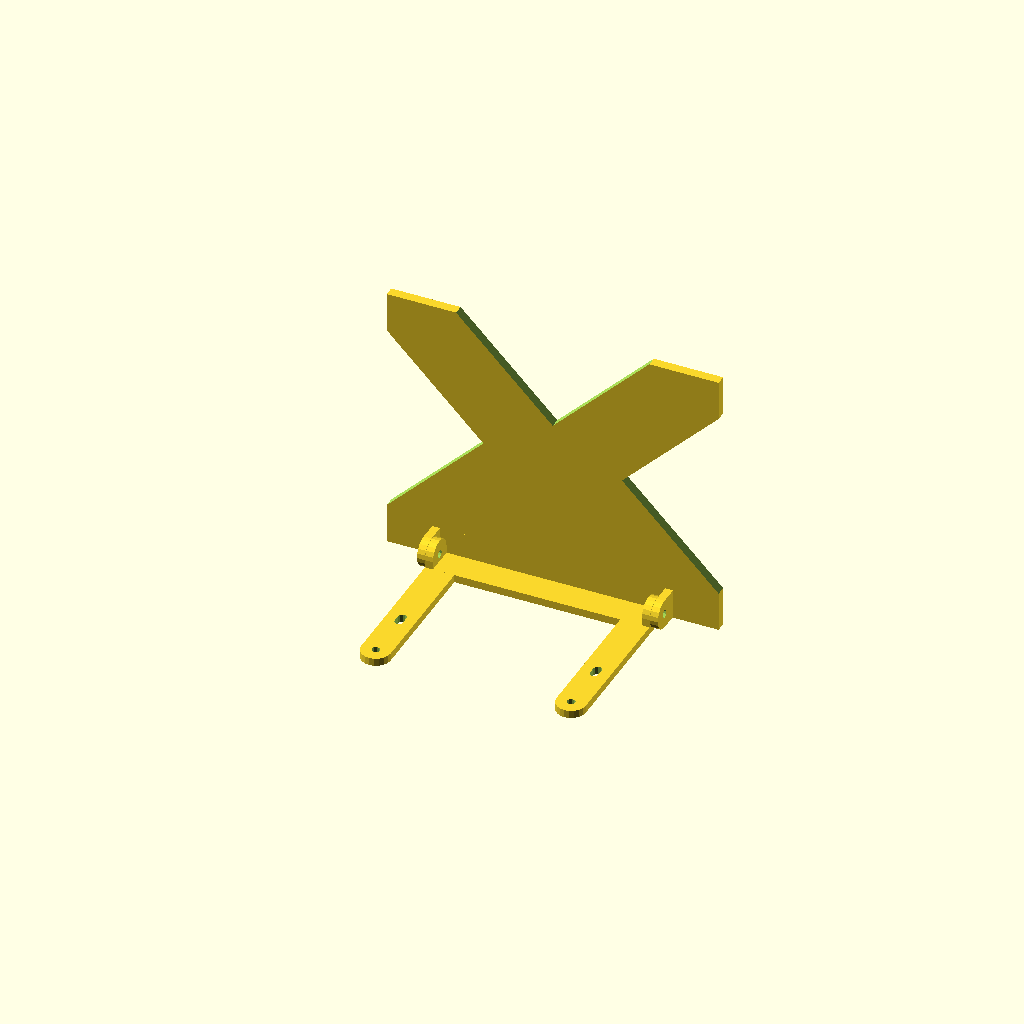
Cell 1: rendered with the file's own defaults.
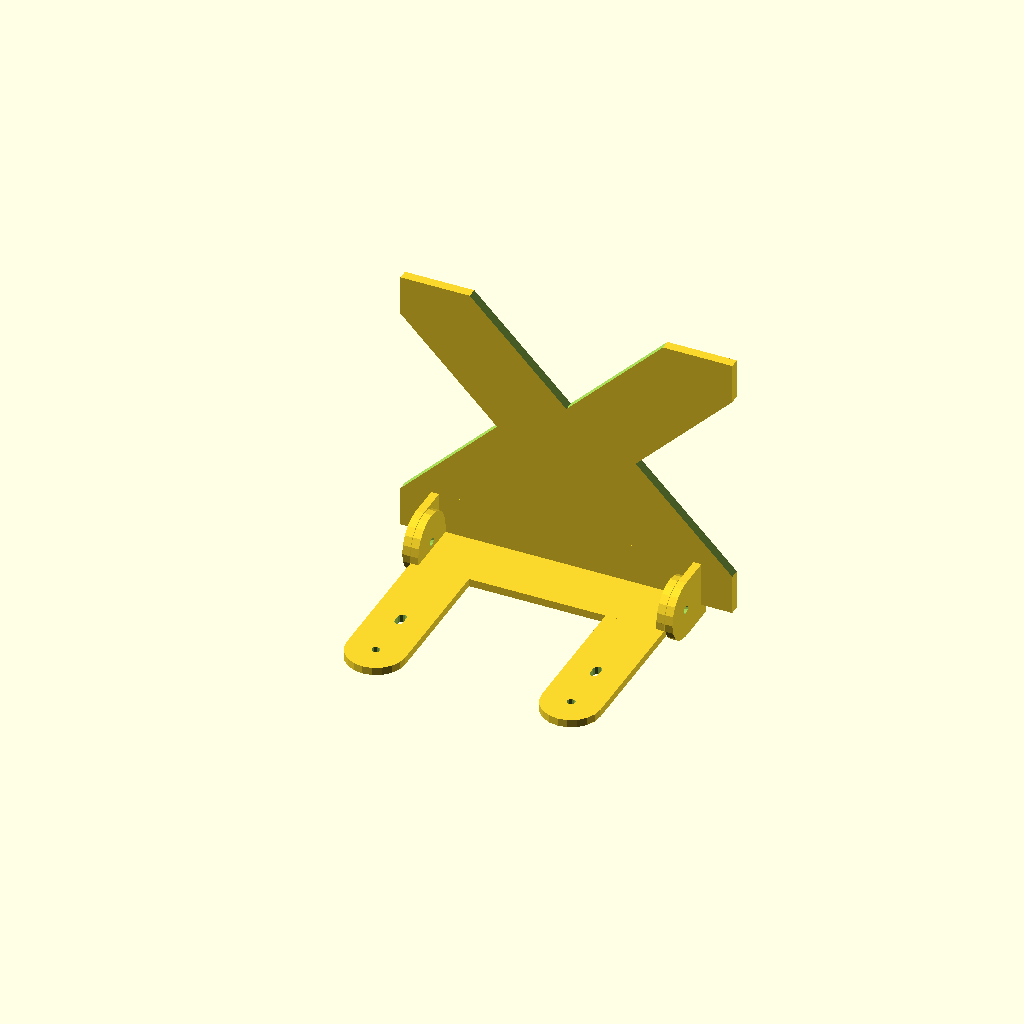
Cell 2: Bracket_Width = 30 (everything else at default).
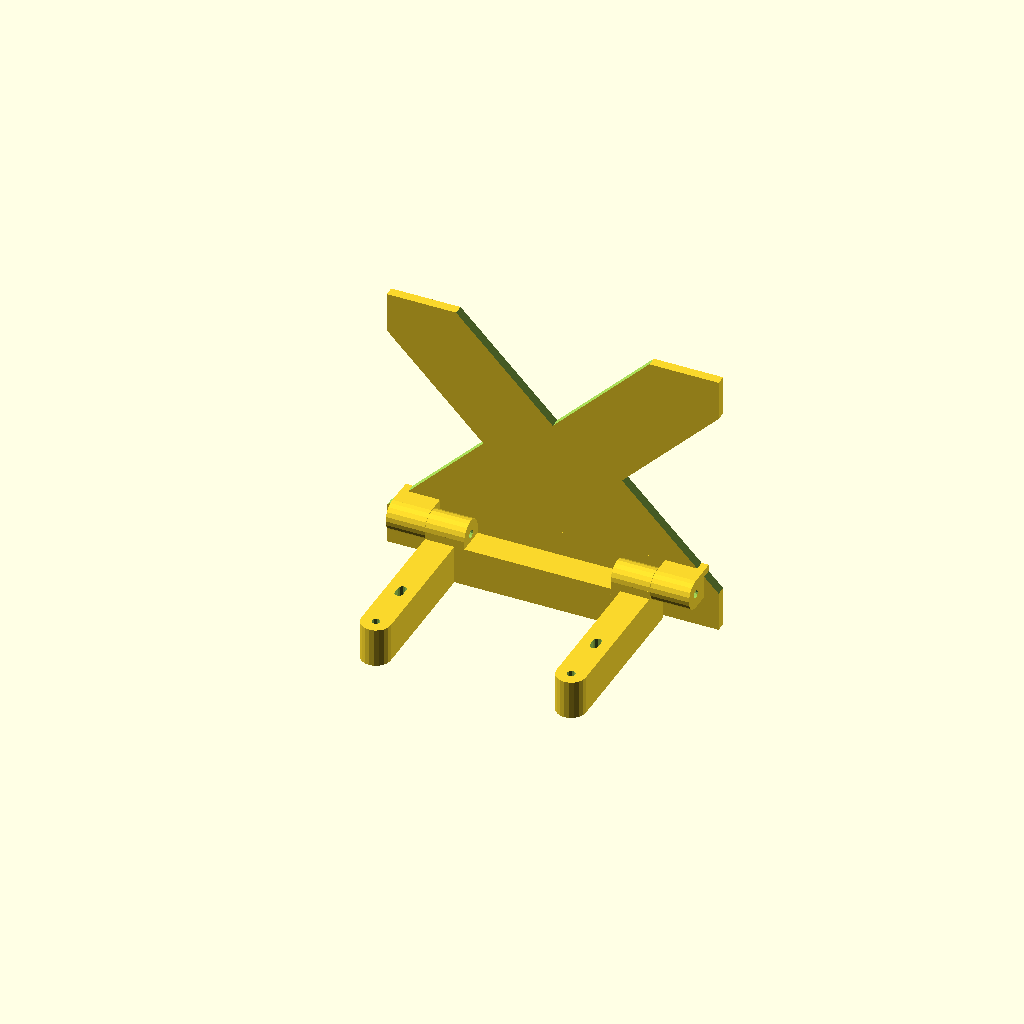
Cell 3: Bracket_Thickness = 20 (everything else at default).
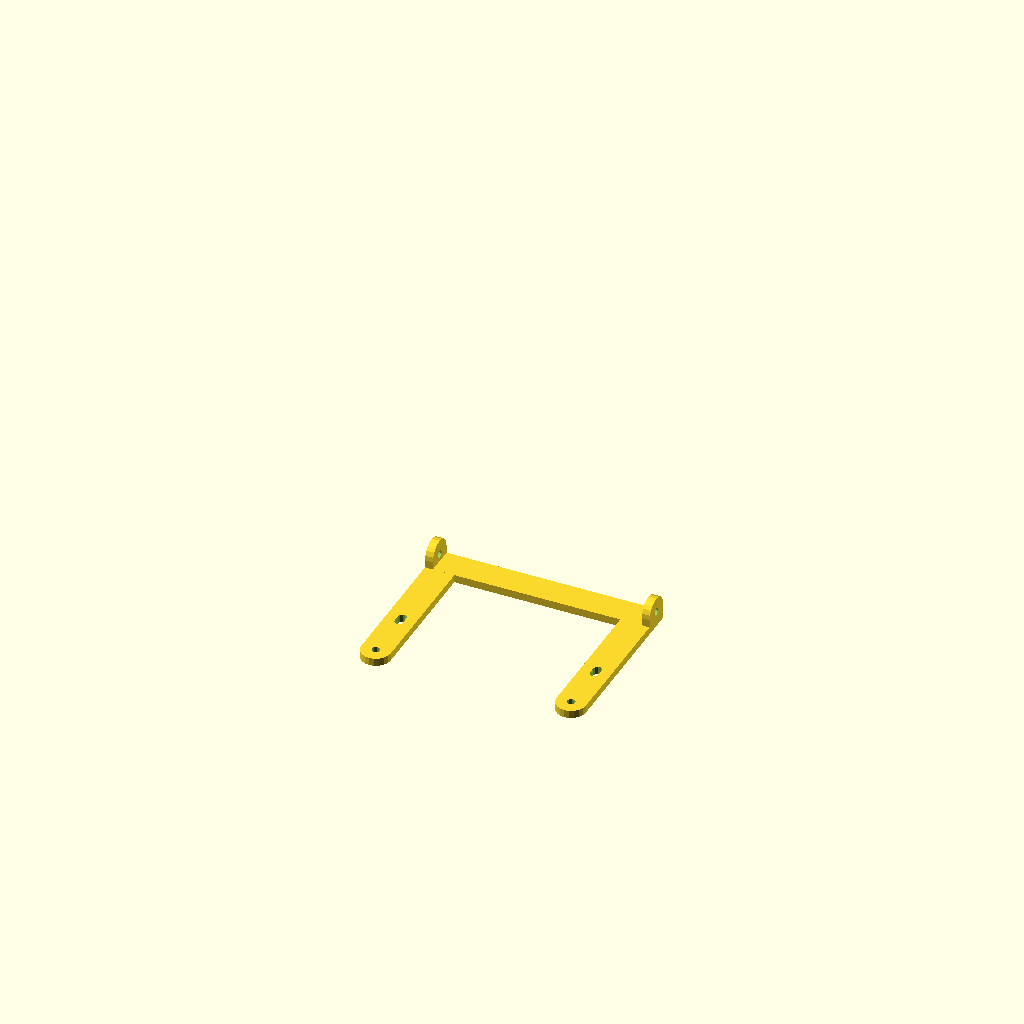
Cell 4 — Make_Part set to 1, the other parameters unchanged.
All cells are drawn from one camera (rotation 55°, 0°, 25°, orthographic, colour scheme Cornfield), so only the parameter changes between them.
The OpenSCAD source (inputs/thingiverse/files/thing-713648/CustomizableVESAMount0-7.scad):
//Customizable VESA mount
//by eriqjo February 21, 2015

//TODO  redundant top plate support (rectangle between the semi-circles)

//CUSTOMIZER VARIABLES

/* [Global] */

//Which parts do you want to make?
Make_Part = 3; // [1:Back Bracket, 2:Top Plate, 3:Both]

/* [Back Bracket] */

//Choose the VESA mount size, mm
VESA_Size = 100; // [75:75x75, 100:100x100, 200:200x200]

//What are you mounting to?
Mount_To = 2; // [1:Direct to monitor/TV, 2:Wall mounting bracket]

//Mounting bolt diameter, mm:
Bolt_Dia = 4; // [3:8]

//Bracket width, mm:
Bracket_Width = 15; // [9:30]

//Bracket thickness, mm:
Bracket_Thickness = 4; // [4:20]

//Distance from top bracket hole to top of monitor/TV
Height_To_Top = 45;

/* [Top Plate] */

//Top plate style
Top_Style = 2; // [1:Solid(square), 2:Lite(x)]

//Top plate thickness, mm: 
Plate_Thickness = 5; // [3:8]

//The width of the box you are mounting, mm
Plate_Width = 170;

//The depth of the box you are mounting, mm
Plate_Depth = 140;

//How far back should the top plate be shifted, mm
Shift_Top_Back = 0;

//CUSTOMIZER VARIABLES END

slop = 0.2 * 1;

module buildBack(ydim = 25){

	topLength = Height_To_Top + ydim;

	difference(){
		union(){
			for(i = [-1, 1]){			//creating the two legs of the bracket
				translate([ i * VESA_Size/2, 0, 0])
					difference(){
						union(){
							cylinder(h = Bracket_Thickness, r = Bracket_Width/2, $fn = 20);		//bottom of leg
							translate([-Bracket_Width/2, 0, 0])									//leg
								cube([Bracket_Width, topLength, Bracket_Thickness]);			
						} // union
						translate([0, 0, -0.1])
							cylinder(h = Bracket_Thickness + slop, r = (Bolt_Dia + slop)/2, $fn = 10);	// bottom hole
						translate([0, ydim, -0.1])
							cylinder(h = Bracket_Thickness + slop, r = (Bolt_Dia + slop)/2, $fn = 10);  //bottom of slot
						translate([0, ydim + Bolt_Dia, -0.1])
							cylinder(h = Bracket_Thickness + slop, r = (Bolt_Dia + slop)/2 , $fn = 10); //top of slot
						translate([-(Bolt_Dia + slop)/2, ydim, -0.1])
							cube([Bolt_Dia + slop, Bolt_Dia, Bracket_Thickness + 0.2]);					//between the slot
					} // difference
			} // for
			translate([-Bracket_Width/2 - VESA_Size/2, topLength, 0])					//top portion of the bracket
				cube([VESA_Size + Bracket_Width, Bracket_Width, Bracket_Thickness]);
			for(i = [-1, 1]){
				translate([ i * (Bracket_Width/2 - Bracket_Thickness/2 + VESA_Size/2 ), topLength + Bracket_Width/2, Bracket_Thickness + (Bolt_Dia/2) + 2]){ // start of the semi-circle mounts
					rotate([0, 90, 0]){
						difference(){
							union(){
								cylinder( h = Bracket_Thickness, r = Bracket_Width/2, center = true, $fn = 20);
								translate([Bracket_Width/4, 0, 0,])
									cube([Bracket_Width/2, Bracket_Width, Bracket_Thickness], center = true);
							} // union
							cylinder(h = Bracket_Thickness + slop, r = (Bolt_Dia + slop)/2, center = true, $fn = 10);
						}//difference
					}//rotate	
				}//translate
			}//for	
		} // union
		translate([0, 0, -20]) {
			cube([300, 300, 40], center = true);
		}//translate
	}//difference
}//module buildBack

module buildTop(ydim = 25){	

	topLength = Height_To_Top + ydim;
	unit = min(Plate_Depth, Plate_Width)/2;
	
	union(){
		if(Top_Style == 1){		//solid square top plate
			translate([0, Plate_Thickness/2  + topLength + 1.9 + Bracket_Width, Plate_Depth/2 - Shift_Top_Back])  //original

				cube([Plate_Width, Plate_Thickness, Plate_Depth], center = true);
		}//if
		
		if(Top_Style == 2){		//Lite X-style top plate
			translate([0, Plate_Thickness/2  + topLength + 1.9 + Bracket_Width, Plate_Depth/2 - Shift_Top_Back])
				difference(){
					cube([Plate_Width, Plate_Thickness, Plate_Depth], center = true);								//plate itself
					for(i = [[Plate_Width/2, 0, 0], [0, 0, Plate_Depth/2], [-Plate_Width/2, 0, 0]]){
						translate(i)	
							rotate([0, 45, 0]){
								cube([unit, Plate_Thickness+1, unit], center = true);
							}//rotate
					}//for
				}//difference	
		}//if
		for(i = [-1,1]){
			translate([i * (Bracket_Thickness/2 + VESA_Size/2 + Bracket_Width/2 + slop), topLength + Bracket_Width/2, Bracket_Thickness + (Bolt_Dia/2) + 2]){
				rotate([0, 90, 0]){
					difference(){
						union(){
							cylinder( h = Bracket_Thickness, r = Bracket_Width/2, center = true, $fn = 20);			//swivel attachment semi-circle
							translate([0,Bracket_Width/4 + 1,0])
								cube([Bracket_Width, Bracket_Width/2 + 2, Bracket_Thickness], center = true);		//swivel attachment point
						}//union
						cylinder( h = Bracket_Thickness + slop, r = (Bolt_Dia + slop)/2, center = true, $fn = 12);  //swivel hole
					}//difference
				}//rotate	
			}//translate
		}//for
		translate([0, Plate_Thickness/2  + topLength + 1.9 + Bracket_Width, Bracket_Thickness + (Bolt_Dia/2) + 2])
			cube([2*Bracket_Thickness + VESA_Size + Bracket_Width +slop, Plate_Thickness, Bracket_Width], center = true);
	}//union		
}//module buildTop

if (Mount_To == 1){
	if(Make_Part == 1) {buildBack(ydim = VESA_Size);}
	if(Make_Part == 2) {buildTop(ydim = VESA_Size);}
	if(Make_Part == 3) {buildTop(ydim = VESA_Size); buildBack(ydim = VESA_Size);}
}// if

if (Mount_To == 2){
	if(Make_Part == 1) {buildBack(ydim = 25);}
	if(Make_Part == 2) {buildTop(ydim = 25);}
	if(Make_Part == 3) {buildTop(ydim = 25); buildBack(ydim = 25);}
}// if
Parameter table extracted from the source (name, type, default, range or options):
Make_Part: number, default 3, options 1, 2, 3
VESA_Size: number, default 100, options 75, 100, 200
Mount_To: number, default 2, options 1, 2
Bolt_Dia: number, default 4, range 3 to 8
Bracket_Width: number, default 15, range 9 to 30
Bracket_Thickness: number, default 4, range 4 to 20
Height_To_Top: number, default 45
Top_Style: number, default 2, options 1, 2
Plate_Thickness: number, default 5, range 3 to 8
Plate_Width: number, default 170
Plate_Depth: number, default 140
Shift_Top_Back: number, default 0
